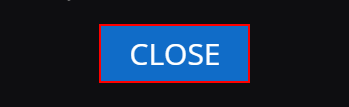
Workflow: VoteSome

Step 1: find the element in window 'My Challenges' (chrome.exe)

Step 2 [then]: click on the element in window 'My Challenges' (chrome.exe) (same screen as step 1)

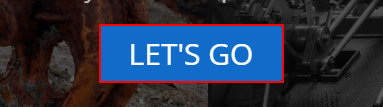
Step 3 [else]: click on the element 'LET'S GO' in window 'My Challenges' (chrome.exe)

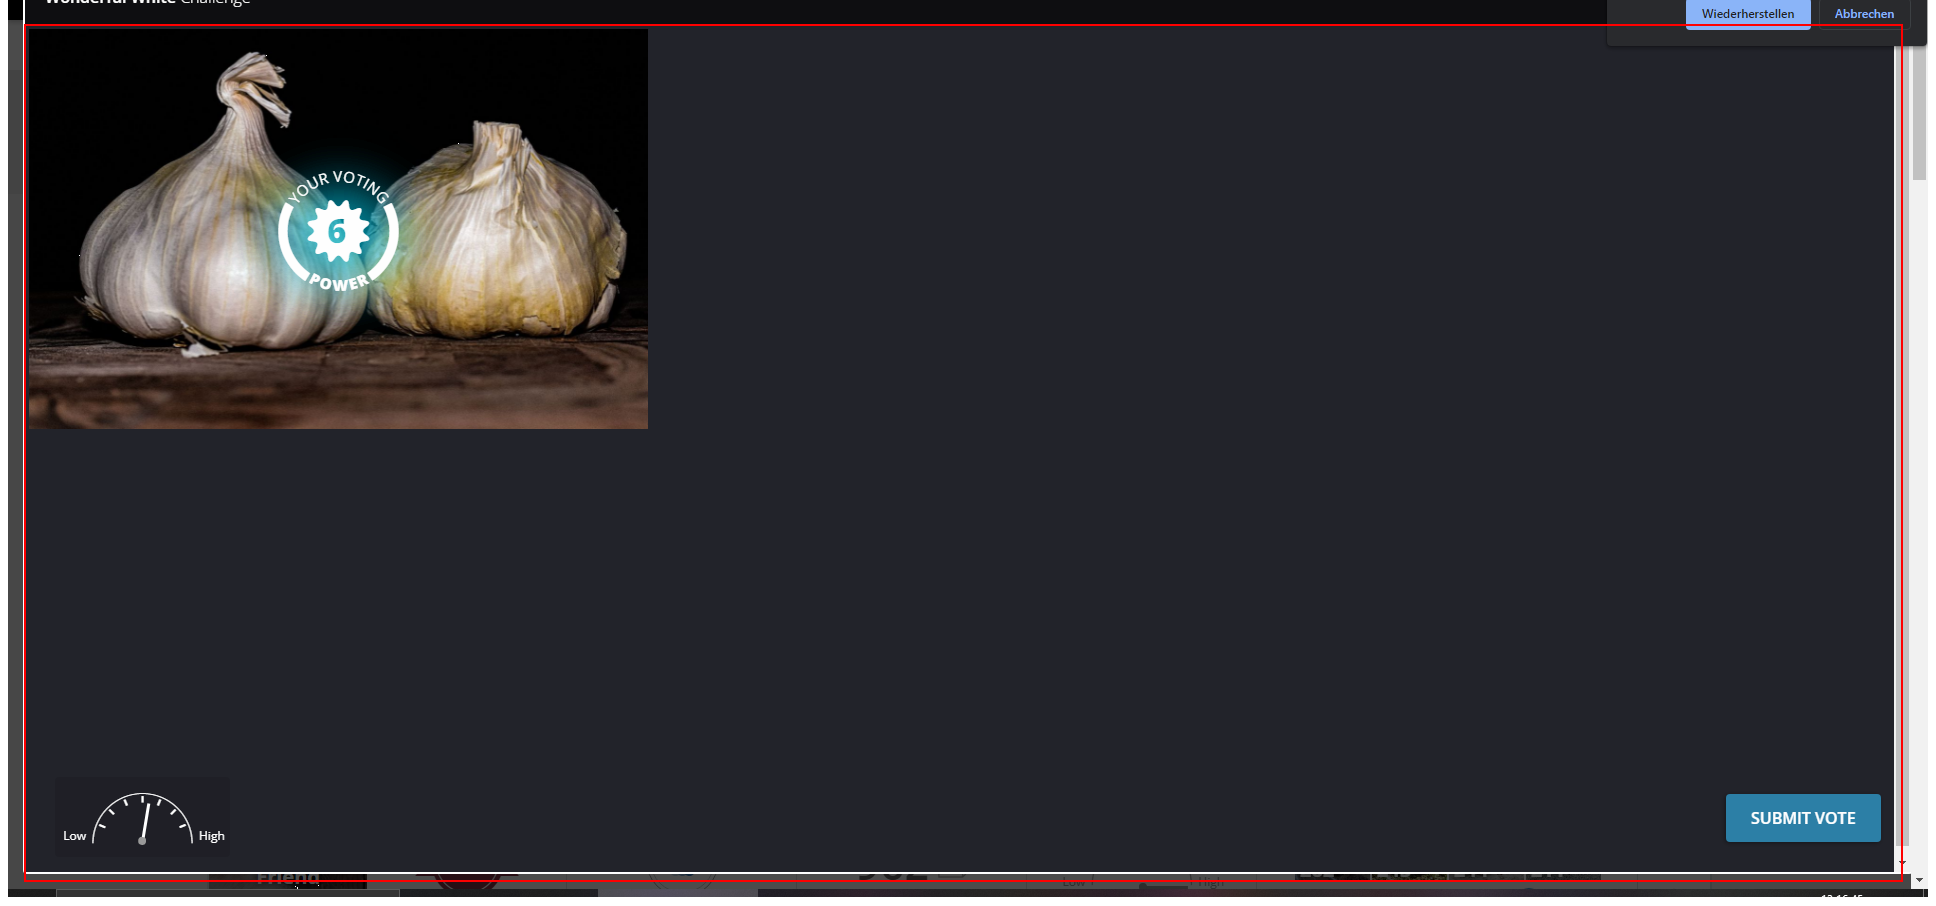
Step 4: find the element in window 'My Challenges' (chrome.exe)

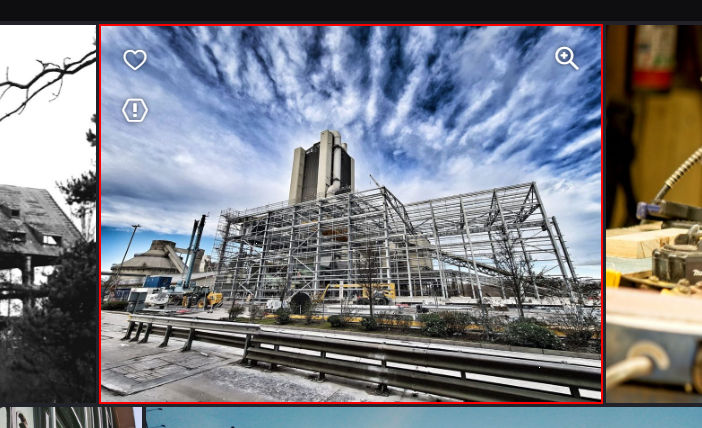
Step 5 [else]: click on the element in window 'My Challenges' (chrome.exe)

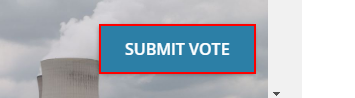
Step 6 [else]: click on the push button 'SUBMIT VOTE' in window 'My Challenges*' (chrome.exe)

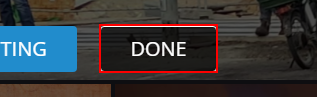
Step 7: click on the push button in window 'My Challenges*' (chrome.exe)